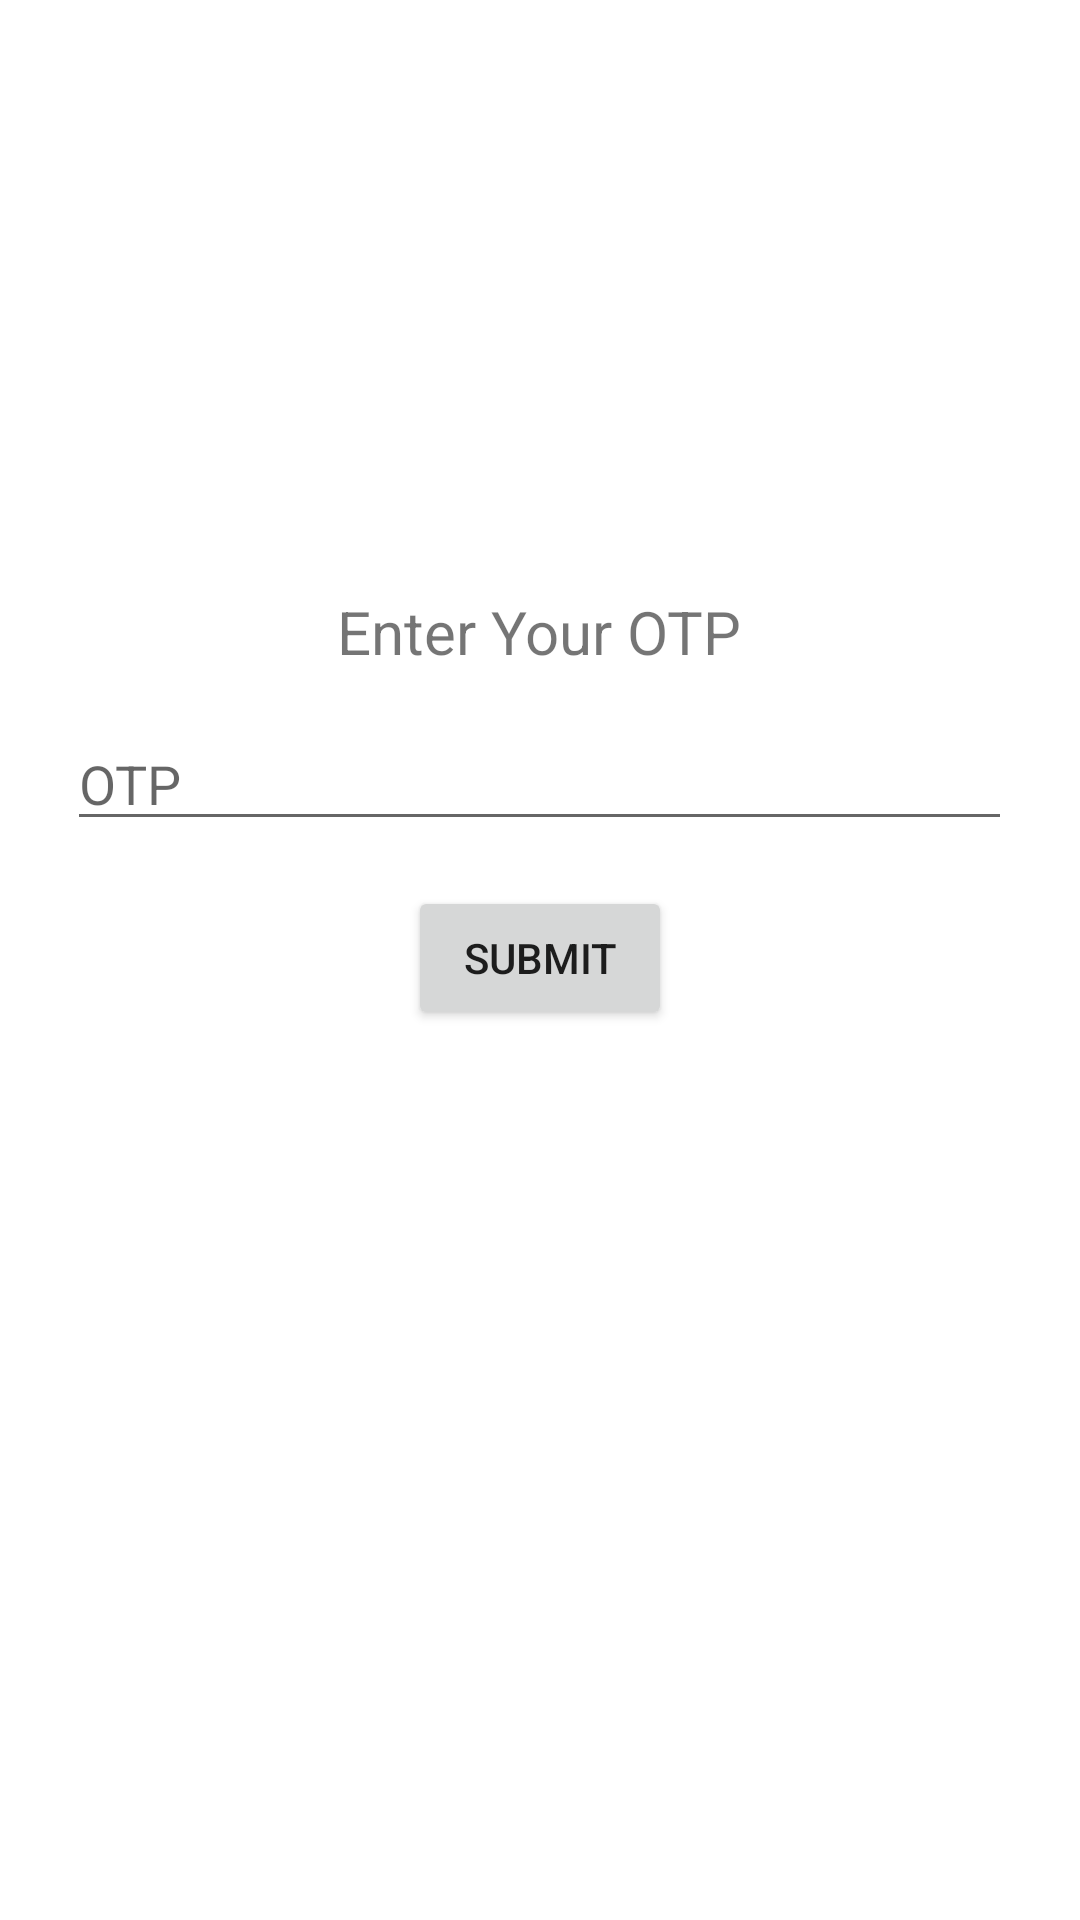

Produce the Android XML layout that renders to this screen, including the resource entries it uses.
<!-- AndroidManifest.xml: application theme Theme.BangladeshRailway -->
<!-- res/layout/activity_otpverrifcation.xml -->
<?xml version="1.0" encoding="utf-8"?>
<RelativeLayout xmlns:android="http://schemas.android.com/apk/res/android"
    xmlns:app="http://schemas.android.com/apk/res-auto"
    xmlns:tools="http://schemas.android.com/tools"
    android:layout_width="match_parent"
    android:layout_height="match_parent"
    tools:context=".OTPVerrifcation">

    <TextView
        android:text=""
        android:id="@+id/number_show"
        android:layout_width="wrap_content"
        android:layout_height="wrap_content"
        android:layout_marginTop="150dp"
        android:layout_centerHorizontal="true"
        android:textSize="20dp"
        android:layout_marginBottom="20dp"
        />

    <TextView
        android:layout_below="@id/number_show"
        android:id="@+id/otp_view"
        android:layout_width="wrap_content"
        android:layout_height="wrap_content"
        android:text="Enter Your OTP"
        android:layout_centerHorizontal="true"
        android:textSize="20dp"
        />

    <EditText
        android:id="@+id/otp"
        android:layout_width="wrap_content"
        android:layout_height="wrap_content"
        android:layout_below="@id/otp_view"
        android:layout_centerHorizontal="true"
        android:layout_marginStart="15dp"
        android:layout_marginTop="15dp"

        android:layout_marginEnd="15dp"
        android:layout_marginBottom="15dp"
        android:ems="15"
        android:hint="OTP" />
    <Button
        android:id="@+id/submit"
        android:layout_width="wrap_content"
        android:layout_height="wrap_content"
        android:layout_below="@id/otp"
        android:text="Submit"
        android:layout_centerHorizontal="true"
        />
</RelativeLayout>
<!-- resources referenced by this layout -->
<resources>
  <style name="Theme.BangladeshRailway" parent="Theme.MaterialComponents.DayNight.DarkActionBar">
          
          <item name="colorPrimary">@color/design_default_color_secondary_variant</item>
          <item name="colorPrimaryVariant">@color/purple_700</item>
          <item name="colorOnPrimary">@color/white</item>
          
          <item name="colorSecondary">@color/teal_200</item>
          <item name="colorSecondaryVariant">@color/teal_700</item>
          <item name="colorOnSecondary">@color/black</item>
          
          <item name="android:statusBarColor" tools:targetApi="l">?attr/colorPrimaryVariant</item>
          
      </style>
  <!-- not gathered from this repository: default colours our renderer supplied (Android Studio template values) -->
  <color name="purple_700">#FF3700B3</color>
  <color name="teal_200">#FF03DAC5</color>
  <color name="teal_700">#FF018786</color>
  <color name="black">#FF000000</color>
  <color name="white">#FFFFFFFF</color>
</resources>
